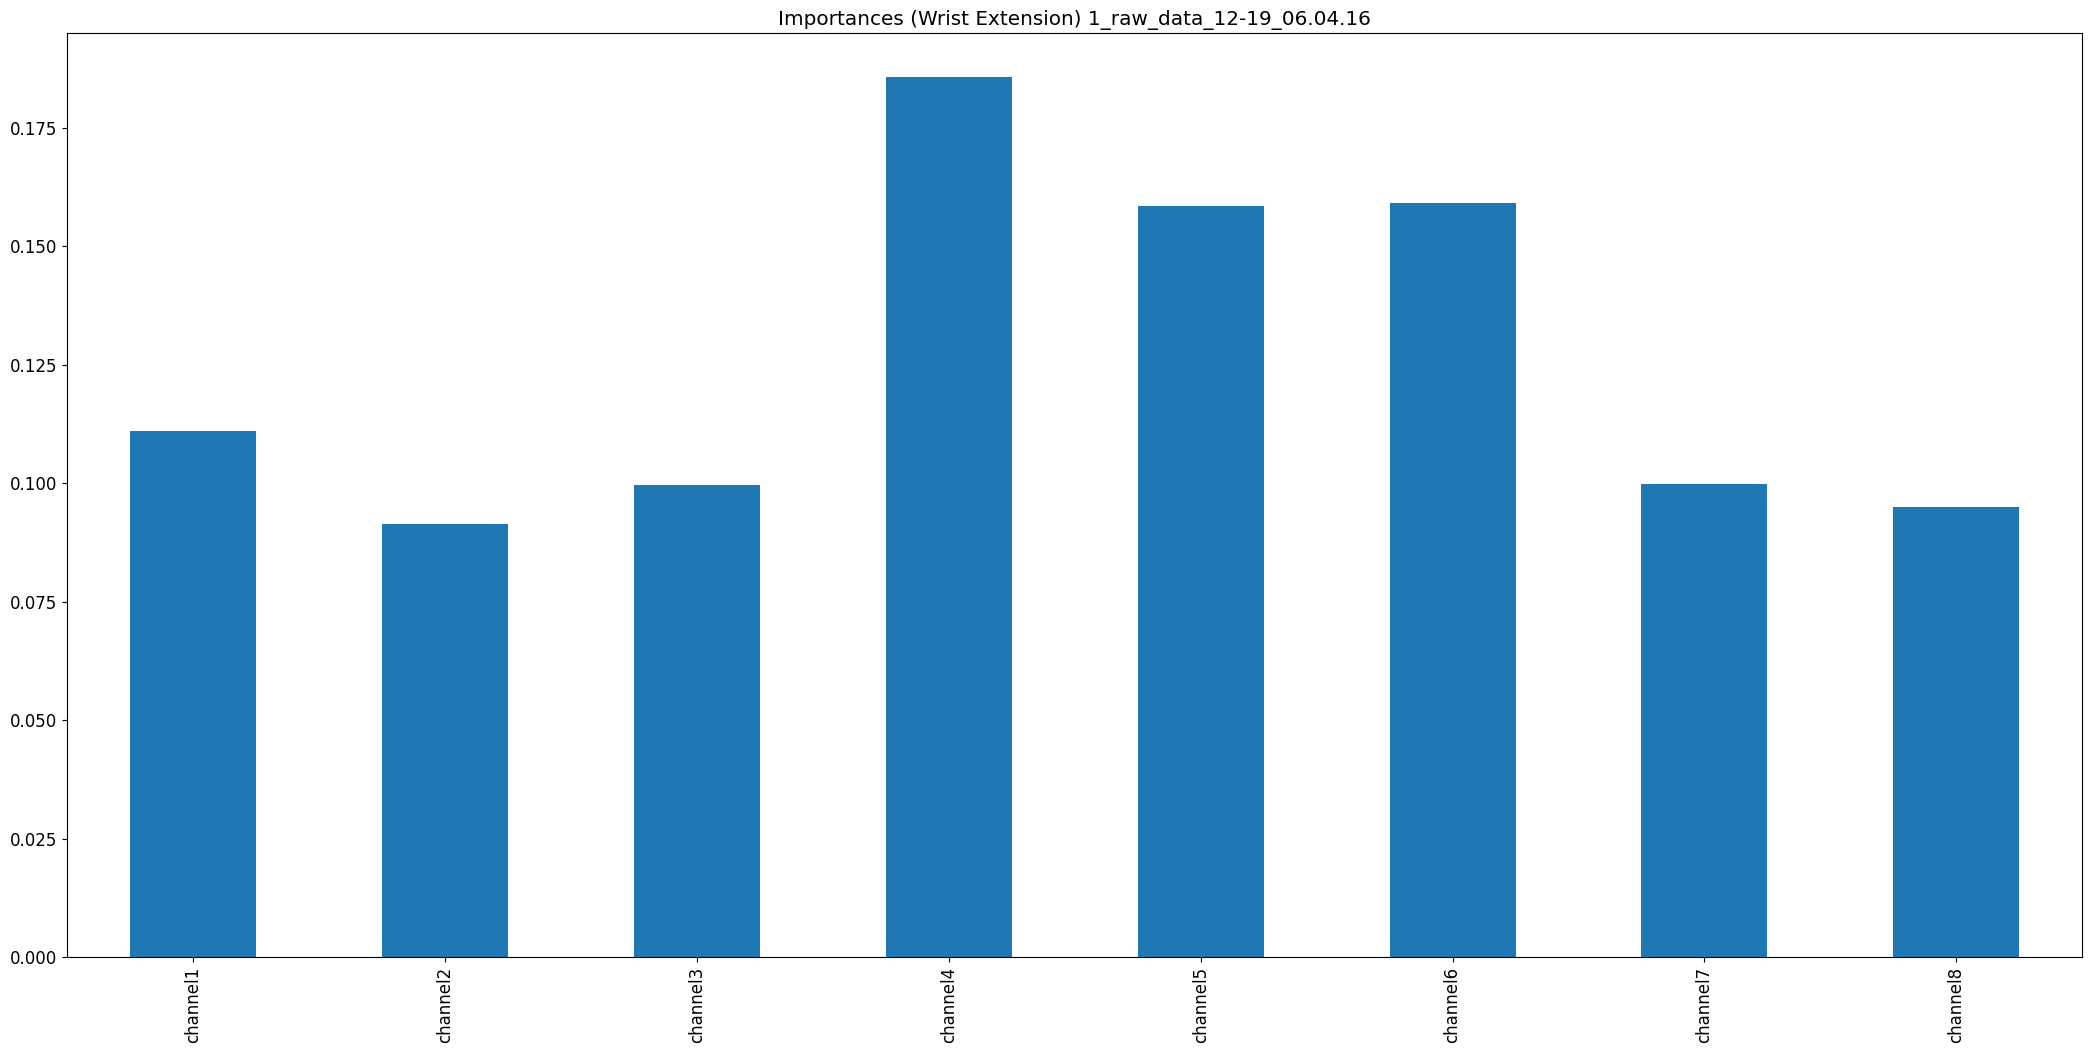

The data file committed next to this chart (first rows):
, 0
channel1, 0.111
channel2, 0.09135
channel3, 0.0996
channel4, 0.1856
channel5, 0.1584
channel6, 0.1591
channel7, 0.09982
channel8, 0.09503
